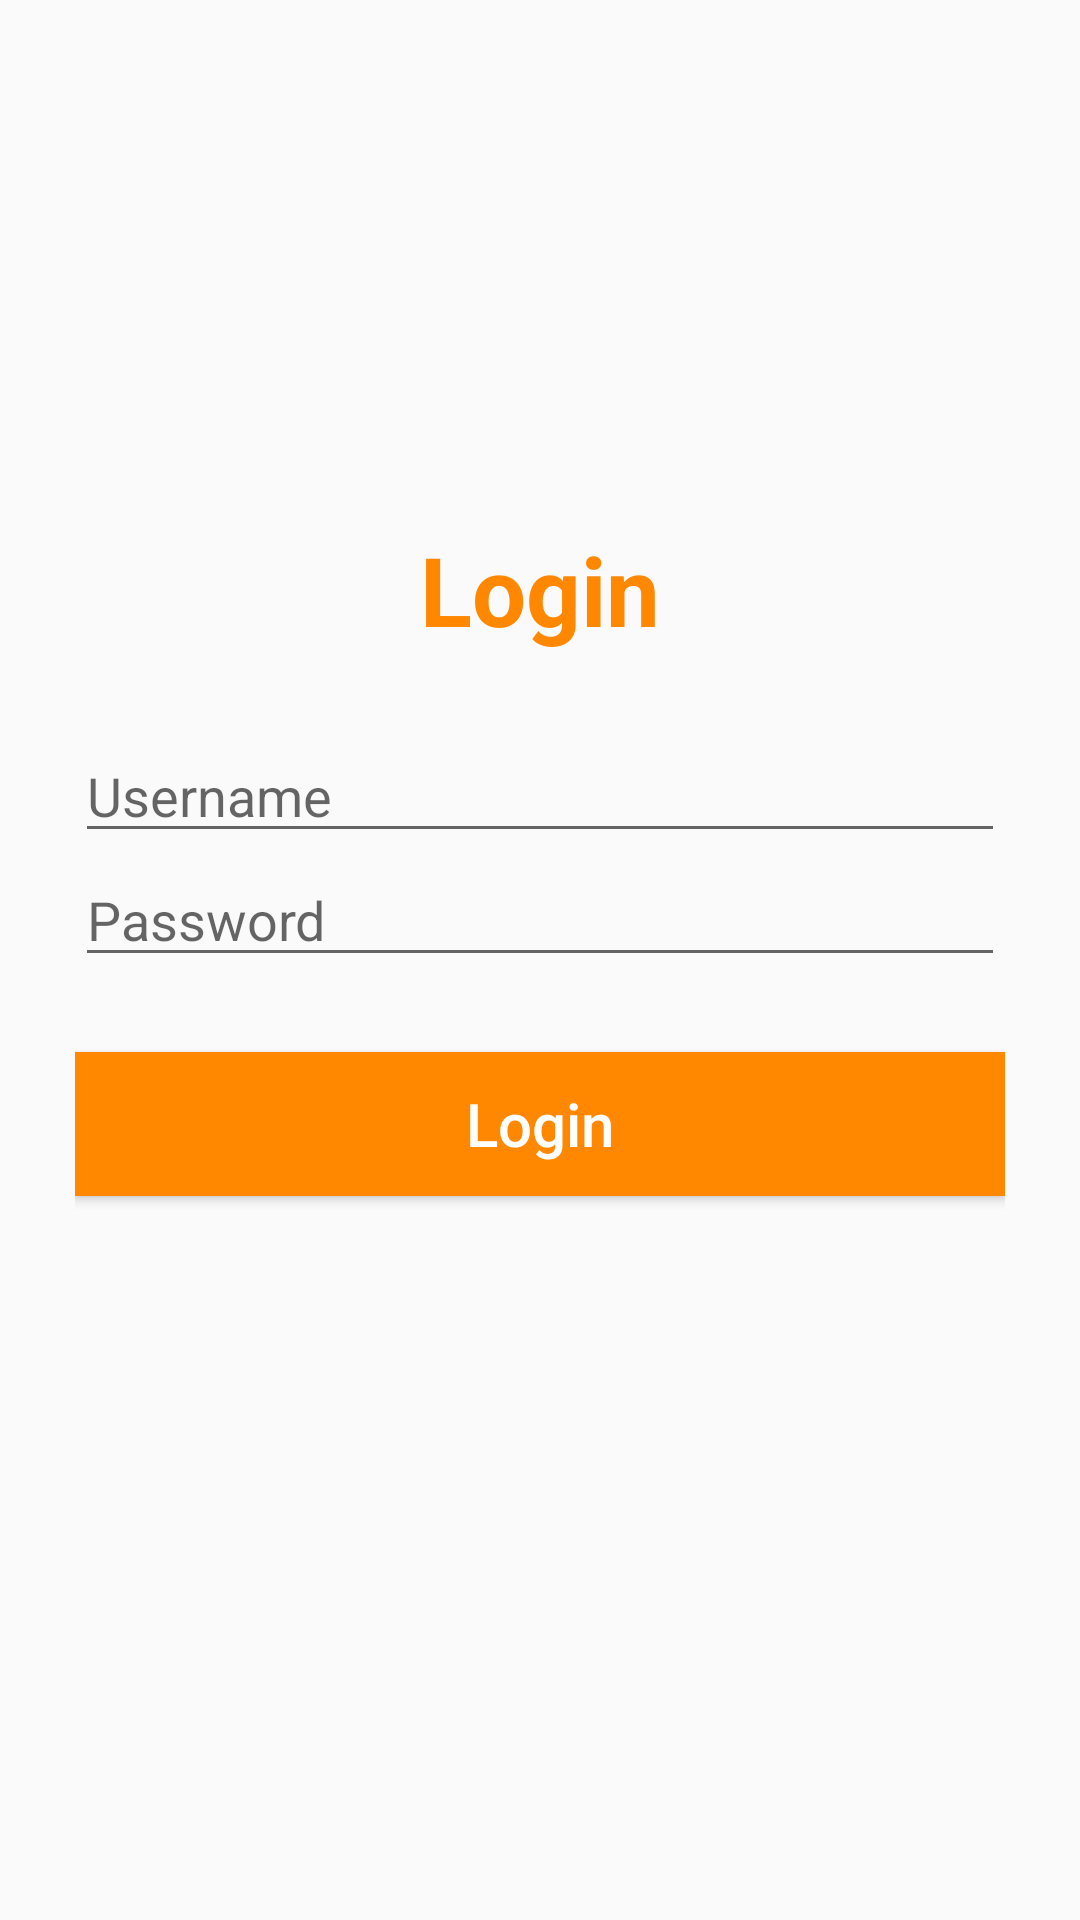

Here is an Android app screen rendered from its layout file. Give the layout XML and the strings, colors and styles it references.
<!-- AndroidManifest.xml: application theme AppTheme -->
<!-- res/layout/activity_main.xml -->
<?xml version="1.0" encoding="utf-8"?>
<RelativeLayout xmlns:android="http://schemas.android.com/apk/res/android"
    xmlns:app="http://schemas.android.com/apk/res-auto"
    xmlns:tools="http://schemas.android.com/tools"
    android:layout_width="match_parent"
    android:layout_height="match_parent"
    android:padding="25dp"
    tools:context=".LoginActivity">

    <TextView
        android:layout_marginTop="150dp"
        android:id="@+id/tv_judul"
        android:layout_width="match_parent"
        android:layout_height="wrap_content"
        android:text="Login"
        android:textAlignment="center"
        android:textColor="@android:color/holo_orange_dark"
        android:textSize="32sp"
        android:textStyle="bold"/>

    <EditText
        android:id="@+id/edt_username"
        android:layout_width="match_parent"
        android:layout_height="wrap_content"
        android:layout_below="@id/tv_judul"
        android:layout_marginTop="25dp"
        android:hint="Username"
        android:inputType="text" />

    <EditText
        android:id="@+id/edt_password"
        android:layout_width="match_parent"
        android:layout_height="wrap_content"
        android:layout_below="@+id/edt_username"
        android:hint="Password"
        android:inputType="textPassword" />

    <Button
        android:layout_marginTop="25dp"
        android:id="@+id/btn_sign_in"
        android:layout_width="match_parent"
        android:layout_height="wrap_content"
        android:background="@android:color/holo_orange_dark"
        android:text="Login"
        android:textAllCaps="false"
        android:textColor="@android:color/white"
        android:layout_below="@id/edt_password"
        android:textSize="20sp" />



</RelativeLayout>
<!-- resources referenced by this layout -->
<resources>
  <style name="AppTheme" parent="Theme.AppCompat.Light.DarkActionBar">
          
          <item name="colorPrimary">@color/colorPrimary</item>
          <item name="colorPrimaryDark">@color/colorPrimaryDark</item>
          <item name="colorAccent">@color/colorAccent</item>
      </style>
  <color name="colorPrimary">#ffffbb33</color>
  <color name="colorPrimaryDark">#ffff8800</color>
  <color name="colorAccent">#03DAC5</color>
</resources>
